The GitHub repository Abramov-Kirill/Test_task_drinks contains a labelled image folder "data" with 6 categories: 7up lajm limon pet 1.0, adrenaline rush citrus buff can 0.5, cool cola bottle 0.33, e on citrus punch can 0.45, jevervess cola bottle 0.25, pepsi max pet 2.0. Examples follow, each with its label.

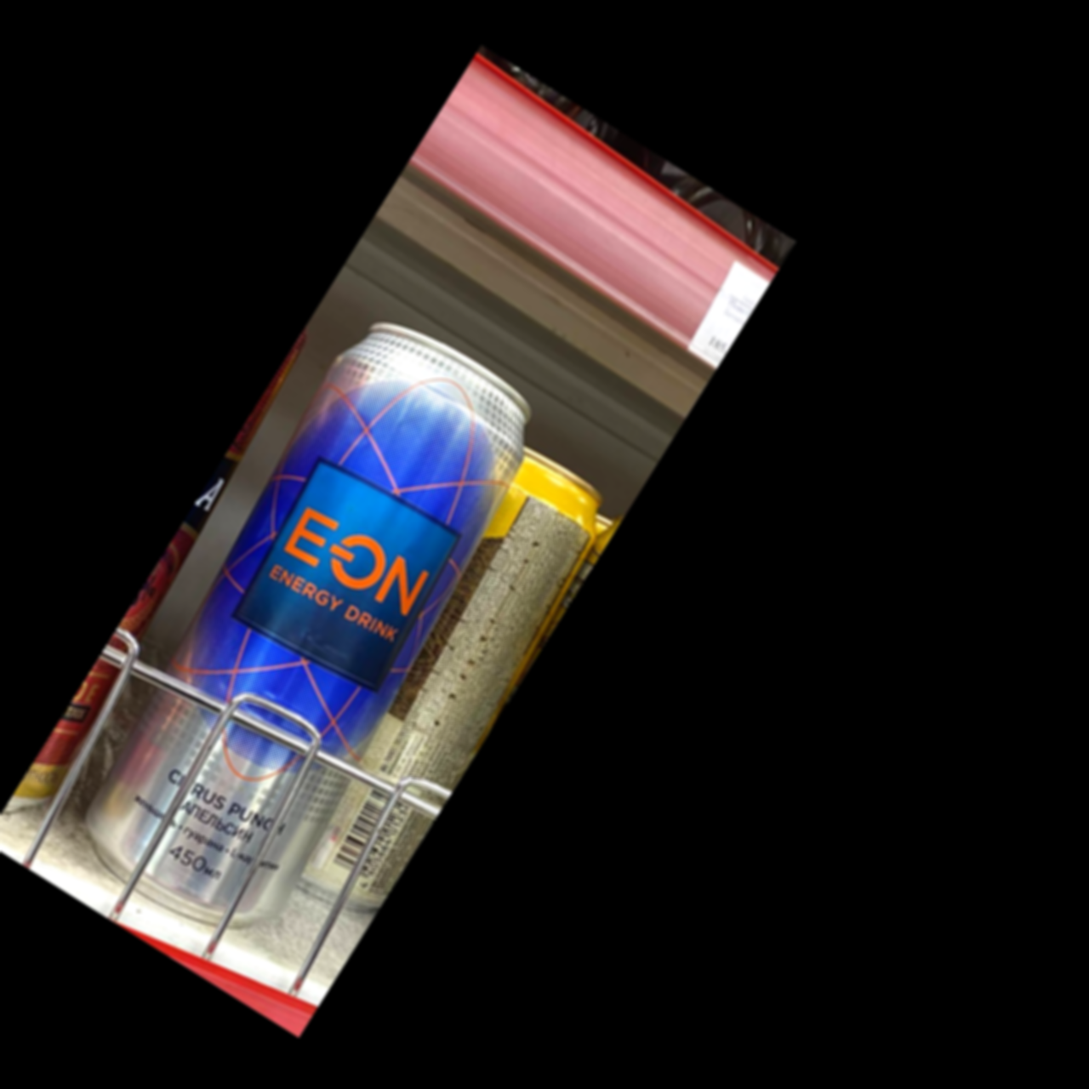
Label: e on citrus punch can 0.45

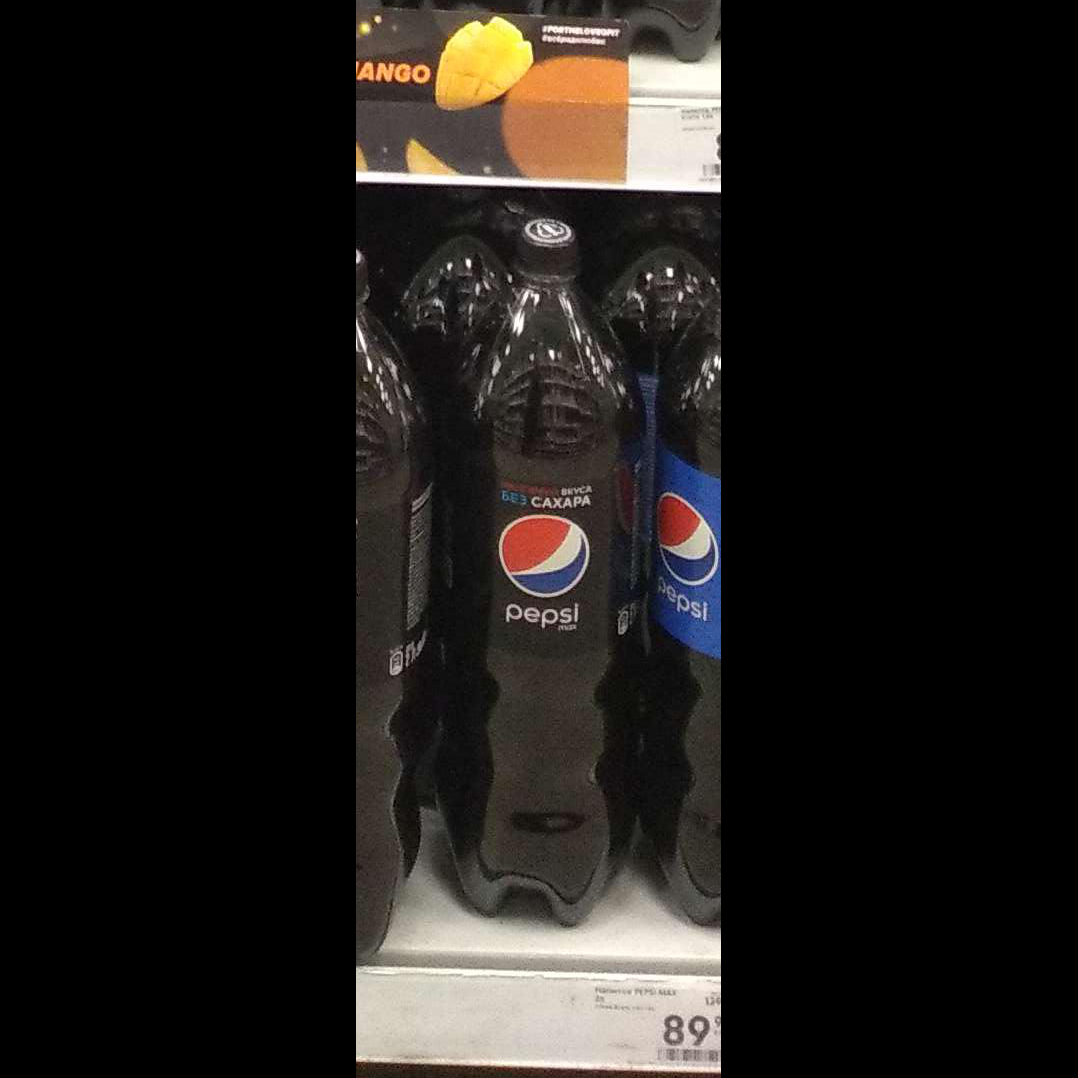
Label: pepsi max pet 2.0

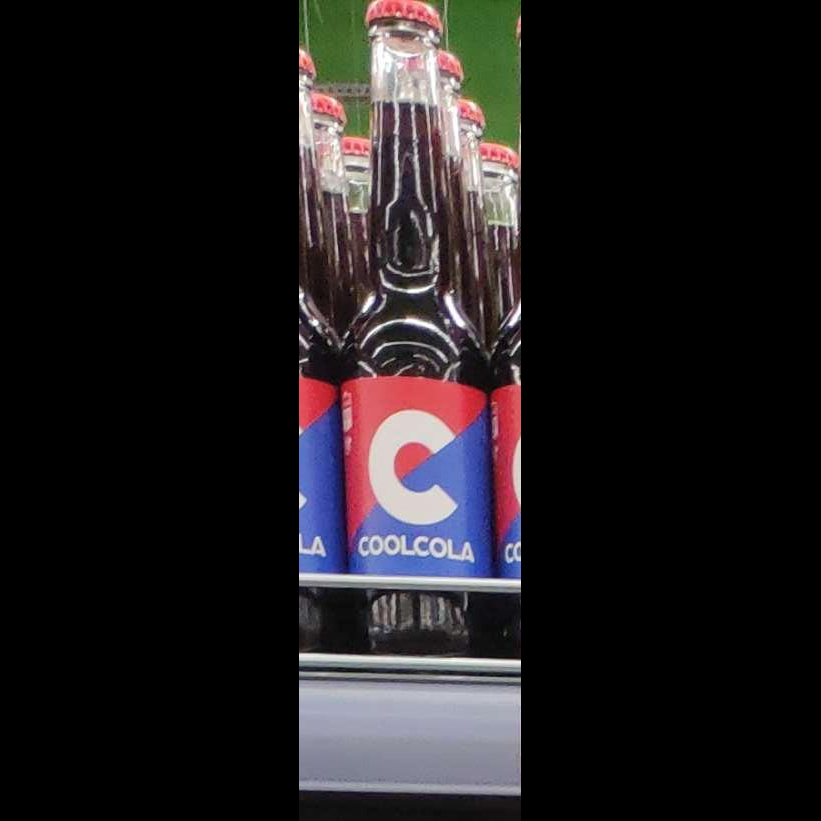
Label: cool cola bottle 0.33

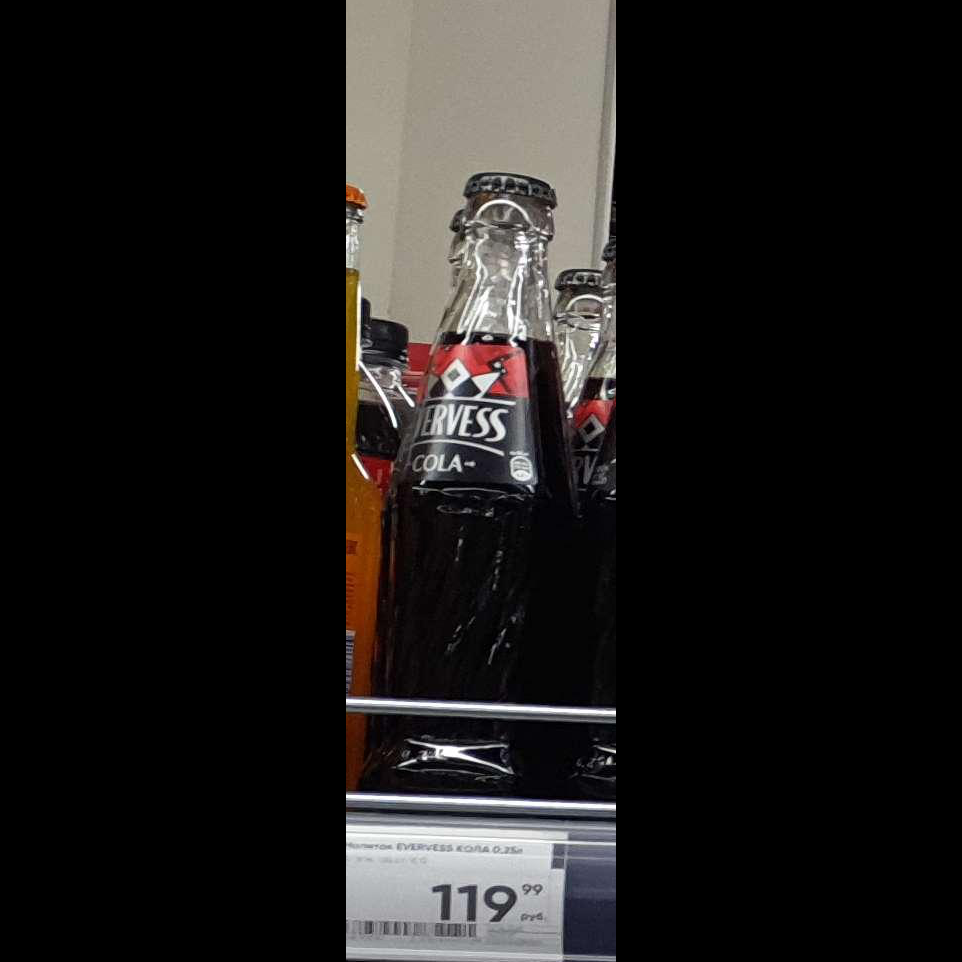
Label: jevervess cola bottle 0.25

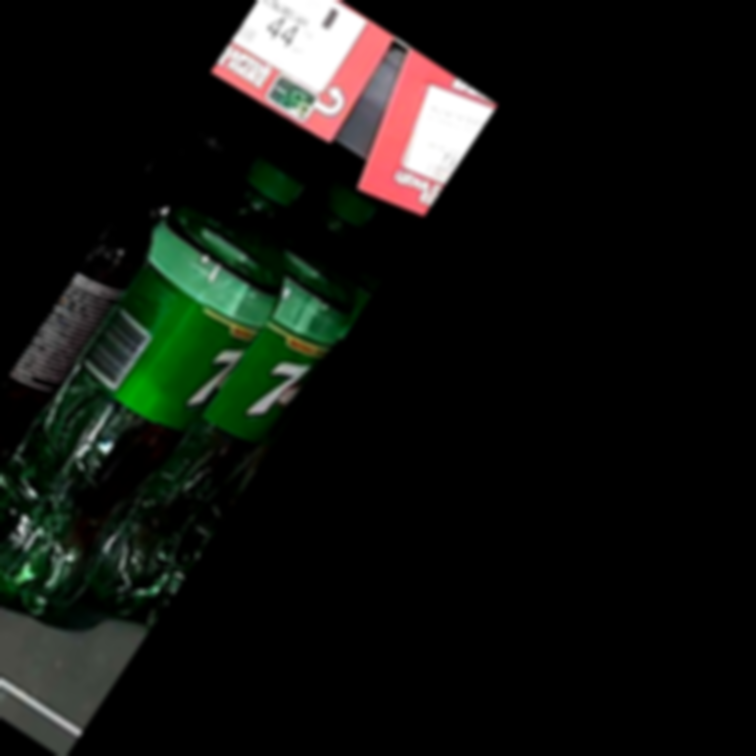
Label: 7up lajm limon pet 1.0

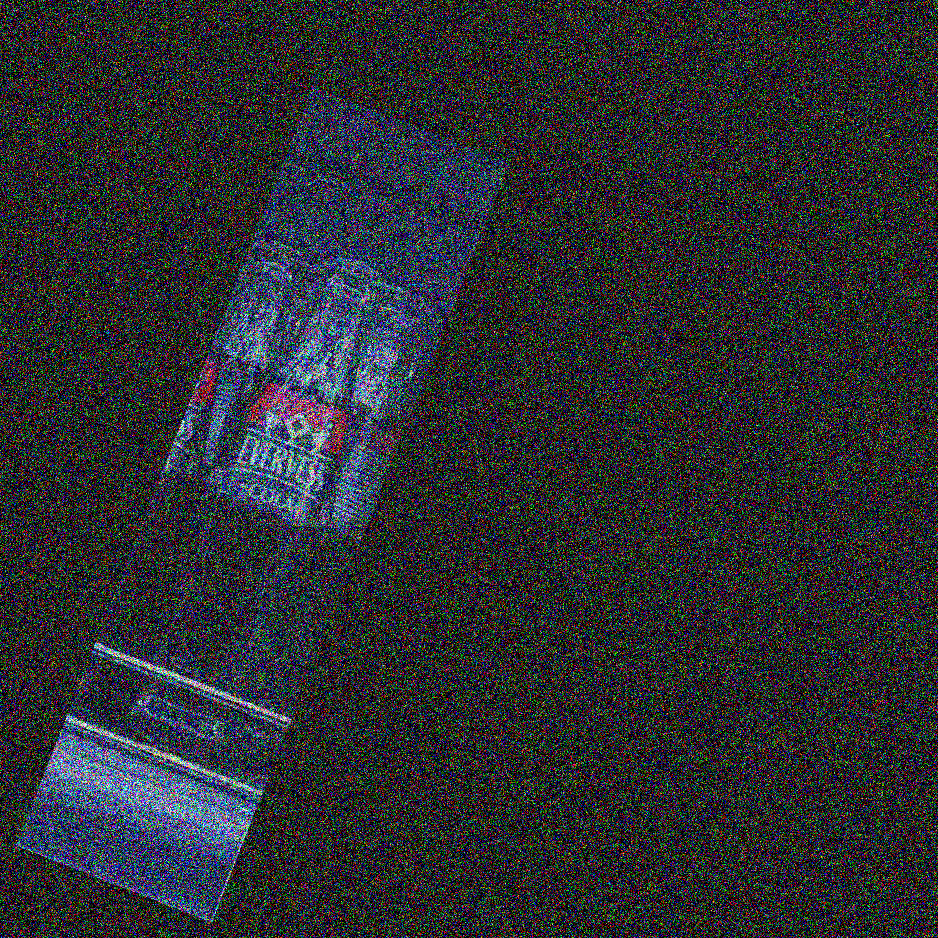
Label: jevervess cola bottle 0.25
